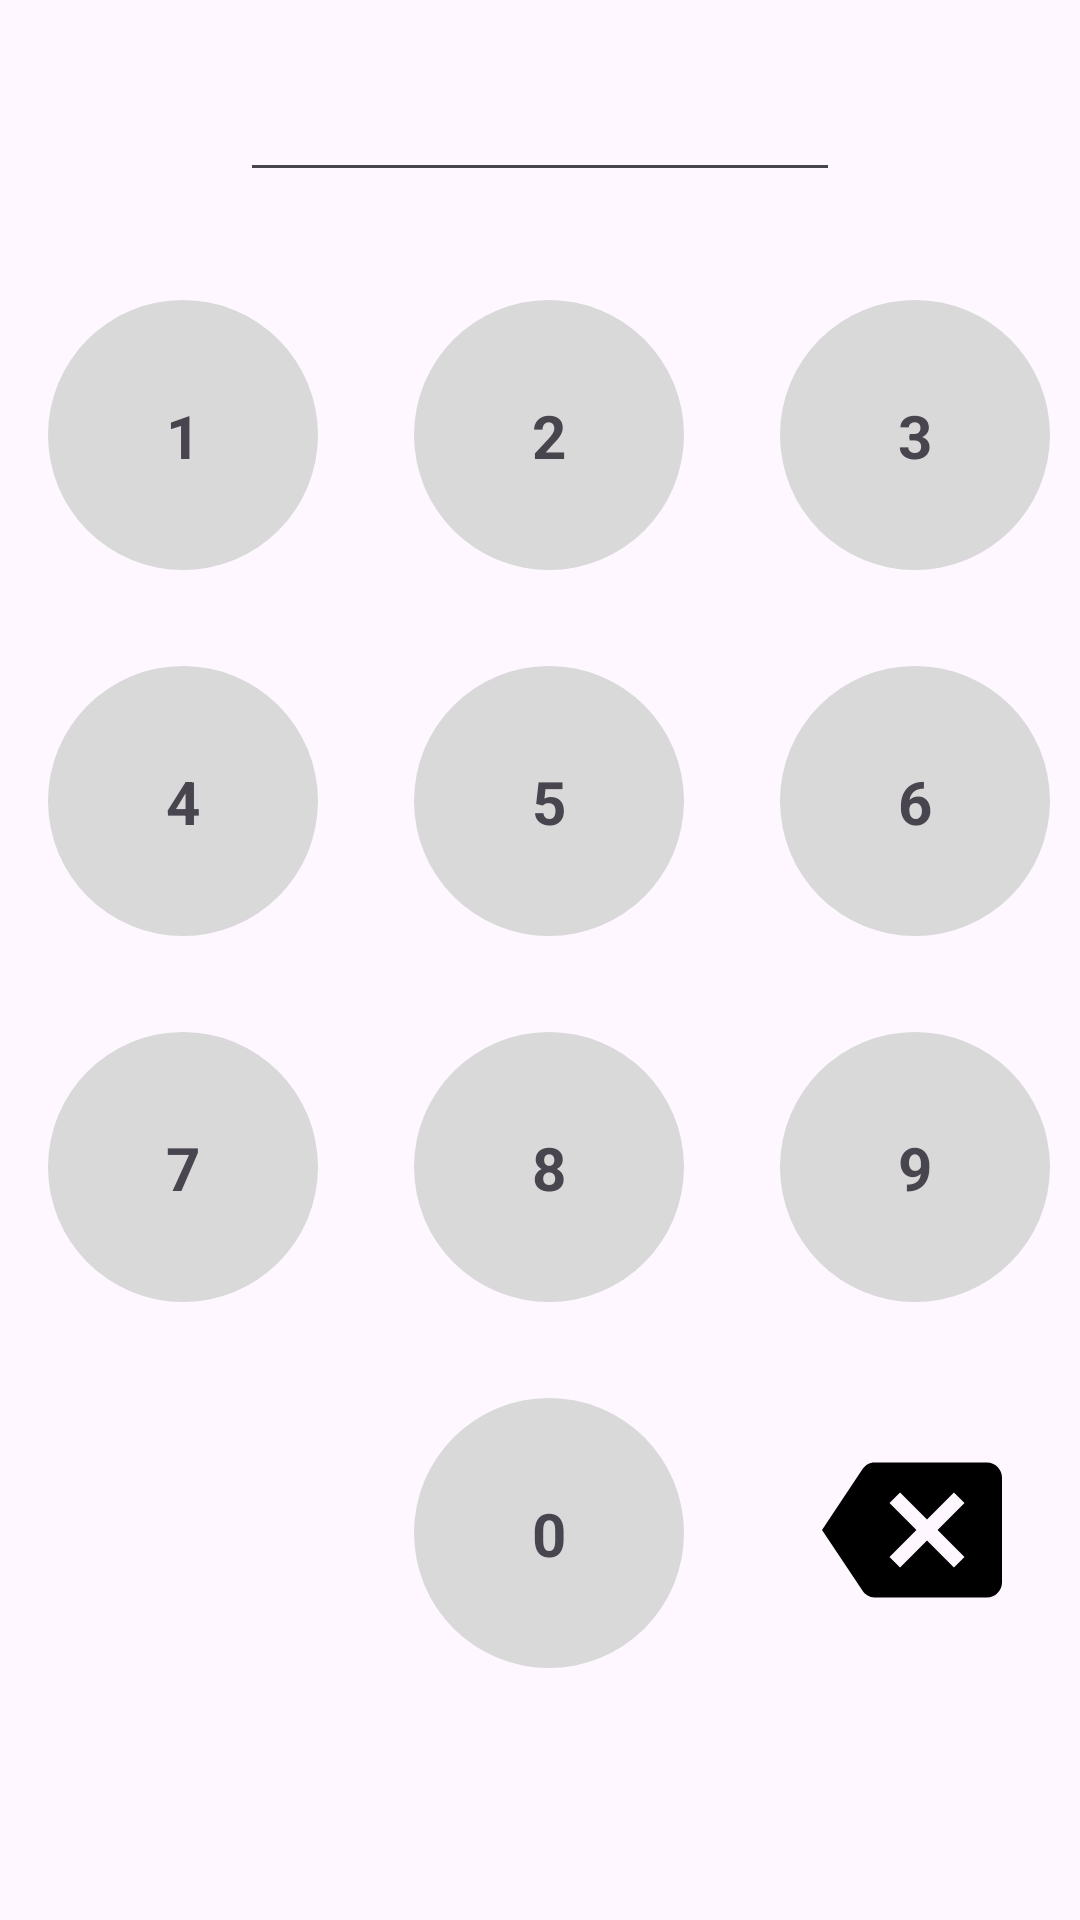

Produce the Android XML layout that renders to this screen, including the resource entries it uses.
<!-- AndroidManifest.xml: application theme Theme.Savin -->
<!-- res/layout/component_login_numpad.xml -->
<?xml version="1.0" encoding="utf-8"?>
<androidx.constraintlayout.widget.ConstraintLayout xmlns:android="http://schemas.android.com/apk/res/android"
    xmlns:app="http://schemas.android.com/apk/res-auto"
    xmlns:tools="http://schemas.android.com/tools"
    android:id="@+id/componentNumpad"
    android:layout_width="match_parent"
    android:layout_height="match_parent">

    <EditText
        android:id="@+id/etPIN"
        android:layout_width="200dp"
        android:layout_height="wrap_content"
        android:layout_marginTop="20dp"
        android:gravity="center_horizontal"
        android:imeOptions="actionDone"
        android:inputType="numberPassword"
        android:maxLength="6"
        android:textSize="20dp"
        android:textStyle="bold"
        app:layout_constraintEnd_toEndOf="parent"
        app:layout_constraintStart_toStartOf="parent"
        app:layout_constraintTop_toTopOf="parent"
        tools:text="123456" />

    <TextView
        android:id="@+id/tvError"
        android:layout_width="wrap_content"
        android:layout_height="wrap_content"
        android:padding="12dp"
        android:text="Password Salah !"
        android:textColor="@color/red"
        android:visibility="gone"
        app:layout_constraintEnd_toEndOf="parent"
        app:layout_constraintStart_toStartOf="parent"
        app:layout_constraintTop_toBottomOf="@+id/etPIN"
        tools:visibility="visible" />

    <GridLayout
        android:layout_width="wrap_content"
        android:layout_height="wrap_content"
        android:layout_marginTop="20dp"
        android:columnCount="3"
        android:rowCount="4"
        app:layout_constraintEnd_toEndOf="parent"
        app:layout_constraintStart_toStartOf="parent"
        app:layout_constraintTop_toBottomOf="@+id/tvError">

        <androidx.constraintlayout.widget.ConstraintLayout
            android:id="@+id/btn1"
            android:layout_width="90dp"
            android:layout_height="90dp"
            android:layout_margin="16dp"
            android:background="@drawable/background_numpad"
            android:clickable="true">

            <TextView
                android:layout_width="wrap_content"
                android:layout_height="wrap_content"
                android:text="1"
                android:textSize="20sp"
                android:textStyle="bold"
                app:layout_constraintBottom_toBottomOf="parent"
                app:layout_constraintEnd_toEndOf="parent"
                app:layout_constraintStart_toStartOf="parent"
                app:layout_constraintTop_toTopOf="parent" />
        </androidx.constraintlayout.widget.ConstraintLayout>

        <androidx.constraintlayout.widget.ConstraintLayout
            android:id="@+id/btn2"
            android:layout_width="90dp"
            android:layout_height="90dp"
            android:layout_margin="16dp"
            android:background="@drawable/background_numpad"
            android:clickable="true">

            <TextView
                android:layout_width="wrap_content"
                android:layout_height="wrap_content"
                android:text="2"
                android:textSize="20sp"
                android:textStyle="bold"
                app:layout_constraintBottom_toBottomOf="parent"
                app:layout_constraintEnd_toEndOf="parent"
                app:layout_constraintStart_toStartOf="parent"
                app:layout_constraintTop_toTopOf="parent" />
        </androidx.constraintlayout.widget.ConstraintLayout>

        <androidx.constraintlayout.widget.ConstraintLayout
            android:id="@+id/btn3"
            android:layout_width="90dp"
            android:layout_height="90dp"
            android:layout_margin="16dp"
            android:background="@drawable/background_numpad"
            android:clickable="true">

            <TextView
                android:layout_width="wrap_content"
                android:layout_height="wrap_content"
                android:text="3"
                android:textSize="20sp"
                android:textStyle="bold"
                app:layout_constraintBottom_toBottomOf="parent"
                app:layout_constraintEnd_toEndOf="parent"
                app:layout_constraintStart_toStartOf="parent"
                app:layout_constraintTop_toTopOf="parent" />
        </androidx.constraintlayout.widget.ConstraintLayout>

        <androidx.constraintlayout.widget.ConstraintLayout
            android:id="@+id/btn4"
            android:layout_width="90dp"
            android:layout_height="90dp"
            android:layout_margin="16dp"
            android:background="@drawable/background_numpad"
            android:clickable="true">

            <TextView
                android:layout_width="wrap_content"
                android:layout_height="wrap_content"
                android:text="4"
                android:textSize="20sp"
                android:textStyle="bold"
                app:layout_constraintBottom_toBottomOf="parent"
                app:layout_constraintEnd_toEndOf="parent"
                app:layout_constraintStart_toStartOf="parent"
                app:layout_constraintTop_toTopOf="parent" />
        </androidx.constraintlayout.widget.ConstraintLayout>

        <androidx.constraintlayout.widget.ConstraintLayout
            android:id="@+id/btn5"
            android:layout_width="90dp"
            android:layout_height="90dp"
            android:layout_margin="16dp"
            android:background="@drawable/background_numpad"
            android:clickable="true">

            <TextView
                android:layout_width="wrap_content"
                android:layout_height="wrap_content"
                android:text="5"
                android:textSize="20sp"
                android:textStyle="bold"
                app:layout_constraintBottom_toBottomOf="parent"
                app:layout_constraintEnd_toEndOf="parent"
                app:layout_constraintStart_toStartOf="parent"
                app:layout_constraintTop_toTopOf="parent" />
        </androidx.constraintlayout.widget.ConstraintLayout>

        <androidx.constraintlayout.widget.ConstraintLayout
            android:id="@+id/btn6"
            android:layout_width="90dp"
            android:layout_height="90dp"
            android:layout_margin="16dp"
            android:background="@drawable/background_numpad"
            android:clickable="true">

            <TextView
                android:layout_width="wrap_content"
                android:layout_height="wrap_content"
                android:text="6"
                android:textSize="20sp"
                android:textStyle="bold"
                app:layout_constraintBottom_toBottomOf="parent"
                app:layout_constraintEnd_toEndOf="parent"
                app:layout_constraintStart_toStartOf="parent"
                app:layout_constraintTop_toTopOf="parent" />
        </androidx.constraintlayout.widget.ConstraintLayout>

        <androidx.constraintlayout.widget.ConstraintLayout
            android:id="@+id/btn7"
            android:layout_width="90dp"
            android:layout_height="90dp"
            android:layout_margin="16dp"
            android:background="@drawable/background_numpad"
            android:clickable="true">

            <TextView
                android:layout_width="wrap_content"
                android:layout_height="wrap_content"
                android:text="7"
                android:textSize="20sp"
                android:textStyle="bold"
                app:layout_constraintBottom_toBottomOf="parent"
                app:layout_constraintEnd_toEndOf="parent"
                app:layout_constraintStart_toStartOf="parent"
                app:layout_constraintTop_toTopOf="parent" />
        </androidx.constraintlayout.widget.ConstraintLayout>

        <androidx.constraintlayout.widget.ConstraintLayout
            android:id="@+id/btn8"
            android:layout_width="90dp"
            android:layout_height="90dp"
            android:layout_margin="16dp"
            android:background="@drawable/background_numpad"
            android:clickable="true">

            <TextView
                android:layout_width="wrap_content"
                android:layout_height="wrap_content"
                android:text="8"
                android:textSize="20sp"
                android:textStyle="bold"
                app:layout_constraintBottom_toBottomOf="parent"
                app:layout_constraintEnd_toEndOf="parent"
                app:layout_constraintStart_toStartOf="parent"
                app:layout_constraintTop_toTopOf="parent" />
        </androidx.constraintlayout.widget.ConstraintLayout>

        <androidx.constraintlayout.widget.ConstraintLayout
            android:id="@+id/btn9"
            android:layout_width="90dp"
            android:layout_height="90dp"
            android:layout_margin="16dp"
            android:background="@drawable/background_numpad"
            android:clickable="true">

            <TextView
                android:layout_width="wrap_content"
                android:layout_height="wrap_content"
                android:text="9"
                android:textSize="20sp"
                android:textStyle="bold"
                app:layout_constraintBottom_toBottomOf="parent"
                app:layout_constraintEnd_toEndOf="parent"
                app:layout_constraintStart_toStartOf="parent"
                app:layout_constraintTop_toTopOf="parent" />
        </androidx.constraintlayout.widget.ConstraintLayout>

        <ImageView
            android:id="@+id/btnFingerPrint"
            android:layout_width="wrap_content"
            android:layout_height="wrap_content"
            android:layout_margin="16dp" />

        <androidx.constraintlayout.widget.ConstraintLayout
            android:id="@+id/btn0"
            android:layout_width="90dp"
            android:layout_height="90dp"
            android:layout_margin="16dp"
            android:background="@drawable/background_numpad"
            android:clickable="true">

            <TextView
                android:layout_width="wrap_content"
                android:layout_height="wrap_content"
                android:text="0"
                android:textSize="20sp"
                android:textStyle="bold"
                app:layout_constraintBottom_toBottomOf="parent"
                app:layout_constraintEnd_toEndOf="parent"
                app:layout_constraintStart_toStartOf="parent"
                app:layout_constraintTop_toTopOf="parent" />
        </androidx.constraintlayout.widget.ConstraintLayout>

        <ImageView
            android:id="@+id/btnDelete"
            android:layout_width="wrap_content"
            android:layout_height="wrap_content"
            android:layout_margin="30dp"
            android:src="@drawable/ic_delete" />
    </GridLayout>
</androidx.constraintlayout.widget.ConstraintLayout>
<!-- resources referenced by this layout -->
<resources>
  <color name="red">#D80921</color>
  <!-- drawable background_numpad (drawable) -->
  <?xml version="1.0" encoding="utf-8"?>
  <shape xmlns:android="http://schemas.android.com/apk/res/android"
      android:shape="oval">
      <solid android:color="#D9D9D9"/> 
      
  </shape>
  <!-- drawable ic_delete (drawable) -->
  <vector android:autoMirrored="true" android:height="60dp"
      android:tint="#000000" android:viewportHeight="24"
      android:viewportWidth="24" android:width="60dp" xmlns:android="http://schemas.android.com/apk/res/android">
      <path android:fillColor="@android:color/white" android:pathData="M22,3L7,3c-0.69,0 -1.23,0.35 -1.59,0.88L0,12l5.41,8.11c0.36,0.53 0.9,0.89 1.59,0.89h15c1.1,0 2,-0.9 2,-2L24,5c0,-1.1 -0.9,-2 -2,-2zM19,15.59L17.59,17 14,13.41 10.41,17 9,15.59 12.59,12 9,8.41 10.41,7 14,10.59 17.59,7 19,8.41 15.41,12 19,15.59z"/>
  </vector>
  <style name="Theme.Savin" parent="Base.Theme.Savin" />
  <style name="Base.Theme.Savin" parent="Theme.Material3.Light.NoActionBar">
          
          <item name="android:statusBarColor">@color/white</item>
          
      </style>
  <color name="white">#FFFFFFFF</color>
</resources>
